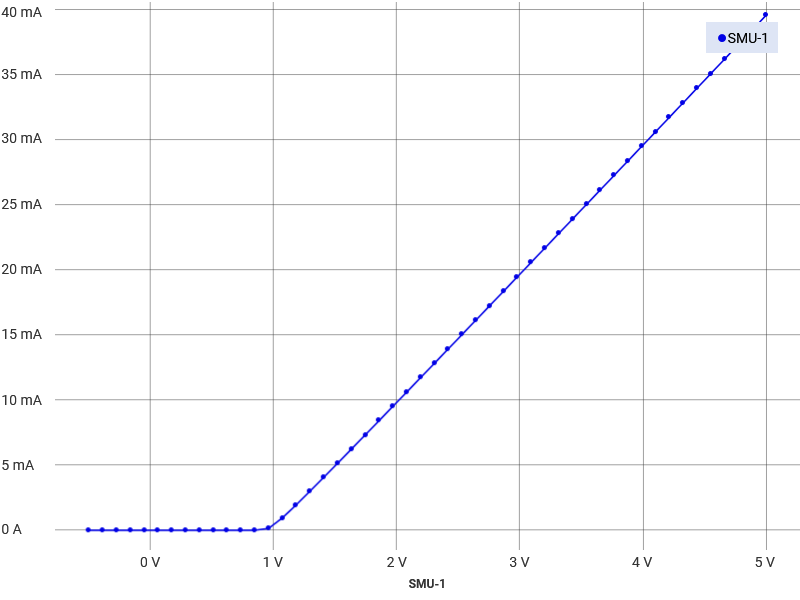

The data file committed next to this chart (first rows):
?Common Settings, ?
?.源输出/扫描点数, ?50
?.重复次数, ?0
?.测量延迟, ?0.005
?.测量窗口, ?20 ms
?.NPLC, ?1
?.渠道, ?SMU-1
?..仪器, ?My 2450
?...型号, ?2450
?...序列号, ?04392013
?..Source Settings, ?
?...模式, ?直流
?...源功能, ?电压扫描
?...源类型, ?线性
?...双向扫描, ?禁用
?...量程, ?20
?...开始, ?-0.5
?...停止, ?5
?...步进, ?0.112244897959184
?...限值, ?0.1
?..Measure Settings, ?
?...电压, ?测量值
?...电流, ?True
?...量程, ?0.1
?...电阻, ?False
?...功率, ?False
?...自动归零, ?打开
?..Instrument Settings, ?
?...接线端子, ?正面
?...接线方式, ?4 线
?...输出关闭, ?标准
?...高电容, ?False
索引, SMU-1 时间 (s), SMU-1 电压 (V), SMU-1 电流 (A)
1, 0, -0.4996, 6.14519080954778E-07
2, 0.08761, -0.3877, 5.79806851419562E-07
3, 0.1752, -0.2751, 5.97163023030589E-07
4, 0.2628, -0.1631, 5.85592204060958E-07
5, 0.3504, -0.05079, 5.97163023030589E-07
6, 0.438, 0.06087, 6.14519194641616E-07
7, 0.5255, 0.1732, 6.02948375671986E-07
8, 0.6131, 0.2855, 5.97163193560846E-07
9, 0.7007, 0.3978, 6.37660662050621E-07
10, 0.7883, 0.5097, 6.14519137798197E-07
11, 0.8759, 0.6224, 6.20304490439594E-07
12, 0.9634, 0.7343, 6.14519080954778E-07
13, 1.051, 0.847, 1.47074570122641E-06
14, 1.139, 0.959, 0.0001441
15, 1.226, 1.071, 0.0009514
16, 1.314, 1.183, 0.001957
17, 1.401, 1.296, 0.003008
18, 1.489, 1.408, 0.004072
19, 1.577, 1.52, 0.005155
20, 1.664, 1.632, 0.006238
21, 1.752, 1.745, 0.007331
22, 1.839, 1.857, 0.008421
23, 1.927, 1.969, 0.009519
24, 2.015, 2.082, 0.01062
25, 2.102, 2.194, 0.01172
26, 2.19, 2.306, 0.01282
27, 2.277, 2.418, 0.01392
28, 2.365, 2.53, 0.01503
... 27 more rows
